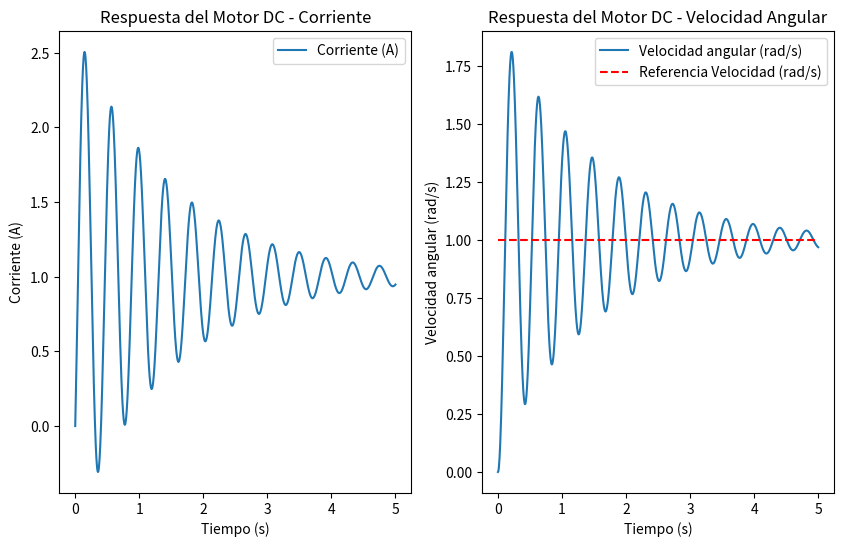

Write Python code to recreate this figure.
# Autor: Carlos Juárez
# Fecha: 2025-09-24
# Descripción: Control de un motor DC 
import numpy as np
import matplotlib.pyplot as plt
from scipy.integrate import solve_ivp

# Parámetros del motor DC
R = 2.0      # Resistencia (ohmios)
L = 0.5      # Inductancia (henrios)
Kb = 0.1     # Constante de fuerza contraelectromotriz (V·s/rad)
Kt = 0.1     # Constante de torque (N·m/A)
J = 0.01     # Momento de inercia del rotor (kg·m²)
b = 0.1      # Coeficiente de fricción viscosa (N·m·s/rad)
#V = 10.0     # Voltaje de entrada (V)
t_span = (0, 5)  # Intervalo de tiempo
t_eval = np.linspace(t_span[0], t_span[1], 1000)
# Condiciones iniciales 
i0 = 0.0  # Corriente inicial (A)
omega0 = 0.0  # Velocidad angular inicial (rad/s)
v20 = 0.0  # Variable de control inicial
x0 = [i0, omega0, v20]   
wref = 1.0  # Referencia de velocidad (rad/s)
def motor_dc(t, x):
    
    i = x[0]       # Corriente
    omega = x[1]   # Velocidad angular
    v2 = x[2]   # Variable de control
    
    e = wref - omega
    Kp = 10
    Ti = 0.07
    V = v2 + Kp * e 
    di_dt = (V - R*i - Kb*omega) / L
    domega_dt = (Kt*i - b*omega) / J
    dv2_dt = Kp/Ti * e
    return [di_dt, domega_dt, dv2_dt]
sol = solve_ivp(motor_dc, t_span, x0, t_eval=t_eval)
i, omega, v2 = sol.y
t = sol.t
# Graficar resultados
plt.figure(figsize=(10, 6))
plt.subplot(1, 2, 1)
plt.plot(t, i, label='Corriente (A)')
plt.title('Respuesta del Motor DC - Corriente')
plt.xlabel('Tiempo (s)')
plt.ylabel('Corriente (A)')
plt.legend()
plt.subplot(1, 2, 2)
plt.plot(t, omega, label='Velocidad angular (rad/s)')
plt.plot(t, wref*np.ones_like(t), 'r--', label='Referencia Velocidad (rad/s)')
plt.title('Respuesta del Motor DC - Velocidad Angular')
plt.xlabel('Tiempo (s)')
plt.ylabel('Velocidad angular (rad/s)')
plt.legend()
plt.show()
